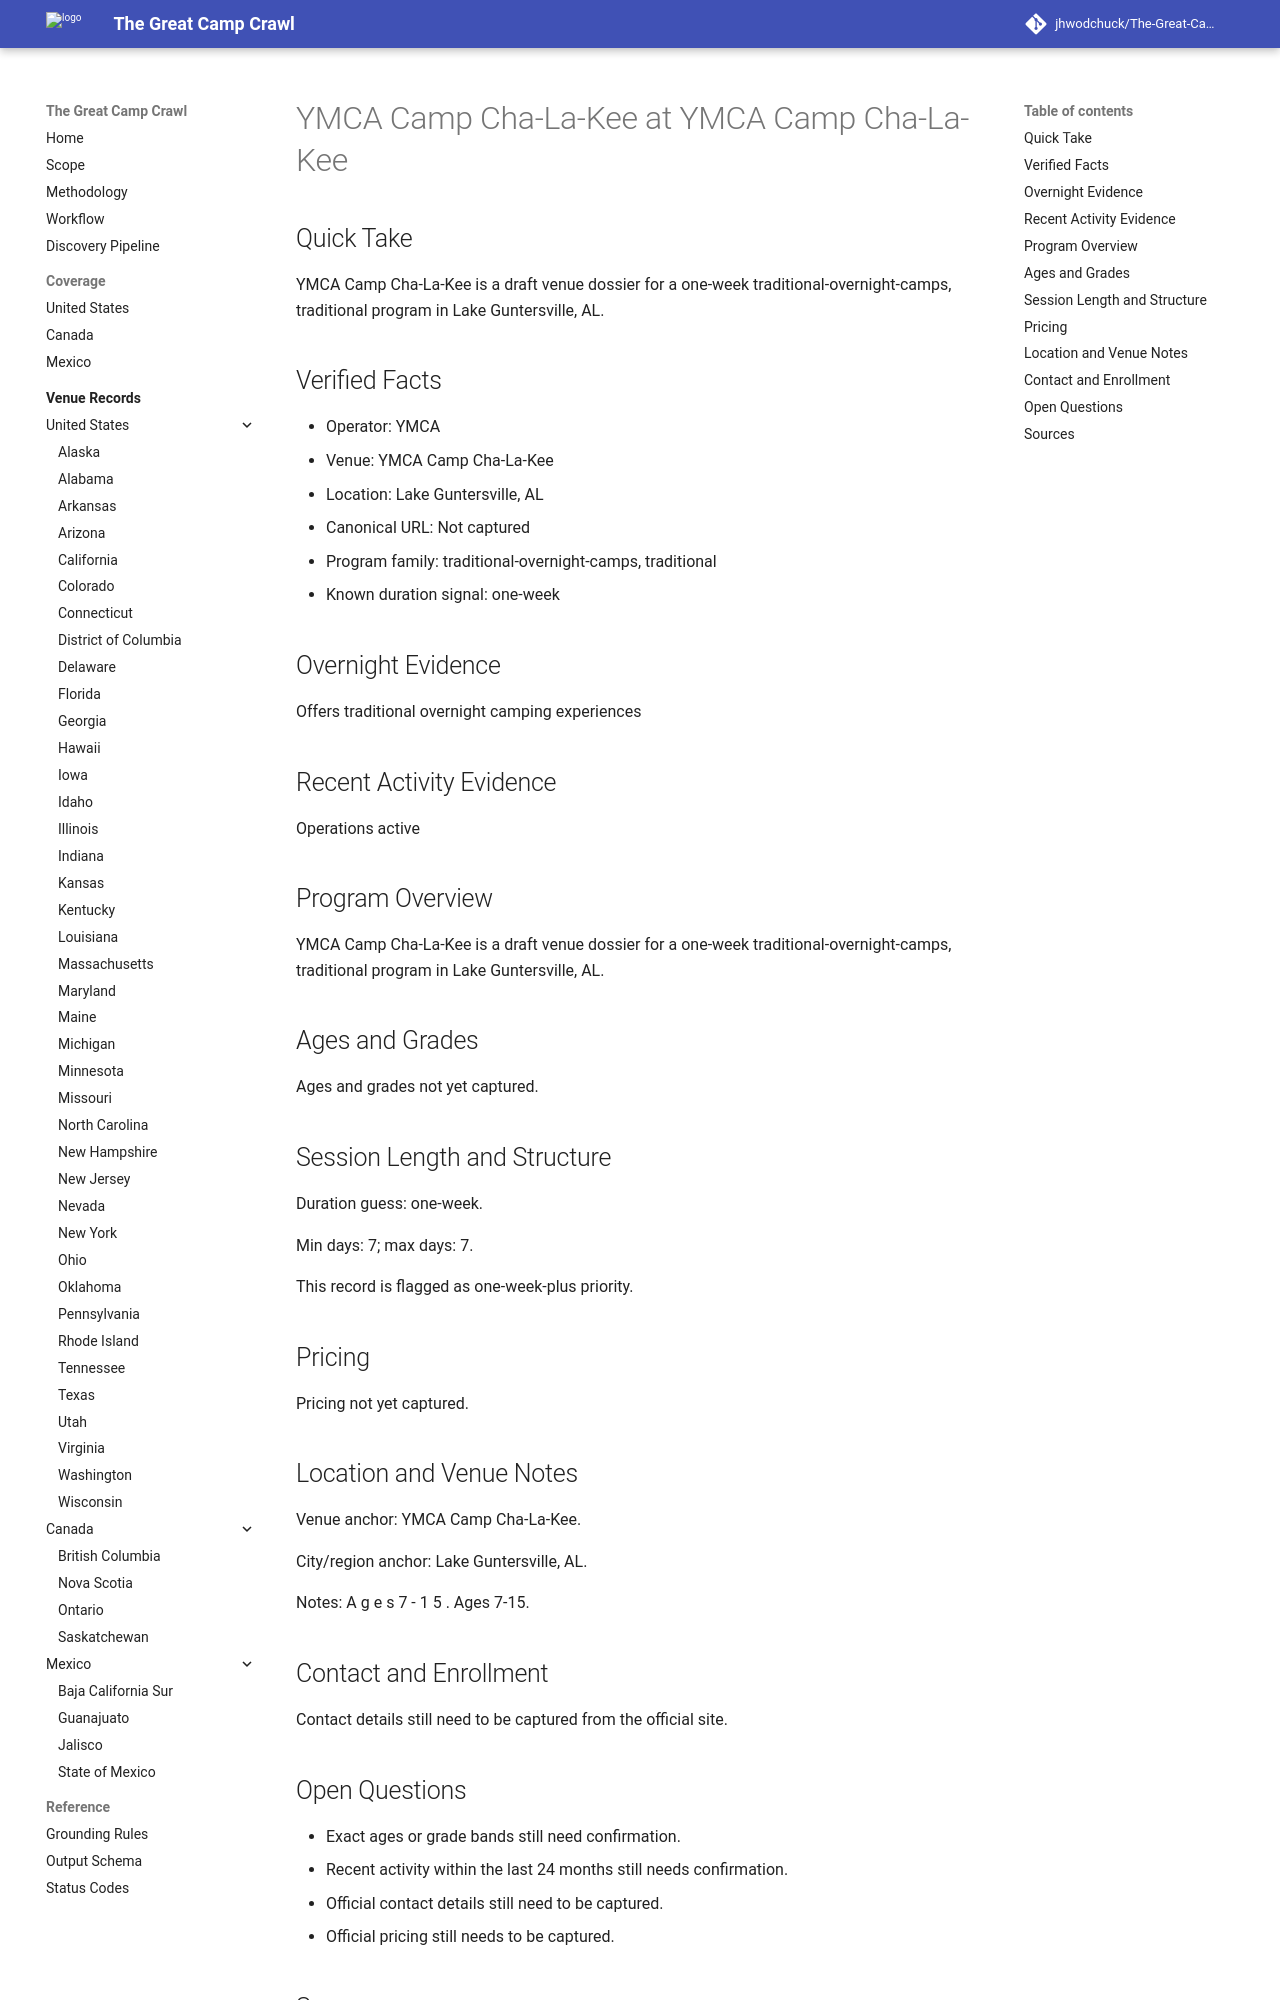

repository: jhwodchuck/The-Great-Camp-Crawl · page: camps/us/al/ymca-camp-cha-la-kee--us-al-lake-guntersville-ymca-camp-cha-la-kee--cand-us-al-lake-guntersville-ymca-camp-cha-la-kee-ymca-camp-cha-la-kee/index.html · generator: mkdocs

---
record_id: cand-us-al-lake-guntersville-ymca-camp-cha-la-kee-ymca-camp-cha-la-kee
camp_id: ymca-camp-cha-la-kee
venue_id: us-al-lake-guntersville-ymca-camp-cha-la-kee
name: YMCA Camp Cha-La-Kee
display_name: YMCA Camp Cha-La-Kee at YMCA Camp Cha-La-Kee
country: US
country_name: United States
region: AL
region_name: Alabama
city: Lake Guntersville
venue_name: YMCA Camp Cha-La-Kee
program_family:
- traditional-overnight-camps
- traditional
camp_types:
- traditional
priority_flags:
  college_precollege: false
  one_week_plus: true
languages_found:
- en
source_language_primary: en
activity_status: unknown
activity_evidence_window_months: 24
duration:
  min_days: 7
  max_days: 7
pricing:
  currency: USD
  amount_min: null
  amount_max: null
  boarding_included: null
ages:
  min: null
  max: null
grades:
  min: null
  max: null
operator:
  name: YMCA
  type: ymca
website:
  canonical_url: ''
  admissions_url: null
  session_dates_url: ''
  pricing_url: null
contact:
  email: null
  phone: null
location:
  address: null
  postal_code: null
  latitude: null
  longitude: null
verification:
  overnight_confirmed: true
  active_past_2_years_confirmed: false
  confidence: medium
  last_verified: '2026-04-13'
evidence:
  overnight_source_url: ''
  recent_activity_source_url: null
  duration_source_url: ''
  pricing_source_url: null
tags:
- us
- al
- lake-guntersville
- traditional-overnight-camps
- traditional
draft_status: draft
---

# YMCA Camp Cha-La-Kee at YMCA Camp Cha-La-Kee

## Quick Take
YMCA Camp Cha-La-Kee is a draft venue dossier for a one-week traditional-overnight-camps, traditional program in Lake Guntersville, AL.

## Verified Facts
- Operator: YMCA
- Venue: YMCA Camp Cha-La-Kee
- Location: Lake Guntersville, AL
- Canonical URL: Not captured
- Program family: traditional-overnight-camps, traditional
- Known duration signal: one-week

## Overnight Evidence
Offers traditional overnight camping experiences

## Recent Activity Evidence
Operations active

## Program Overview
YMCA Camp Cha-La-Kee is a draft venue dossier for a one-week traditional-overnight-camps, traditional program in Lake Guntersville, AL.

## Ages and Grades
Ages and grades not yet captured.

## Session Length and Structure
Duration guess: one-week.

Min days: 7; max days: 7.

This record is flagged as one-week-plus priority.

## Pricing
Pricing not yet captured.

## Location and Venue Notes
Venue anchor: YMCA Camp Cha-La-Kee.

City/region anchor: Lake Guntersville, AL.

Notes: A g e s 7 - 1 5 . Ages 7-15.

## Contact and Enrollment
Contact details still need to be captured from the official site.
